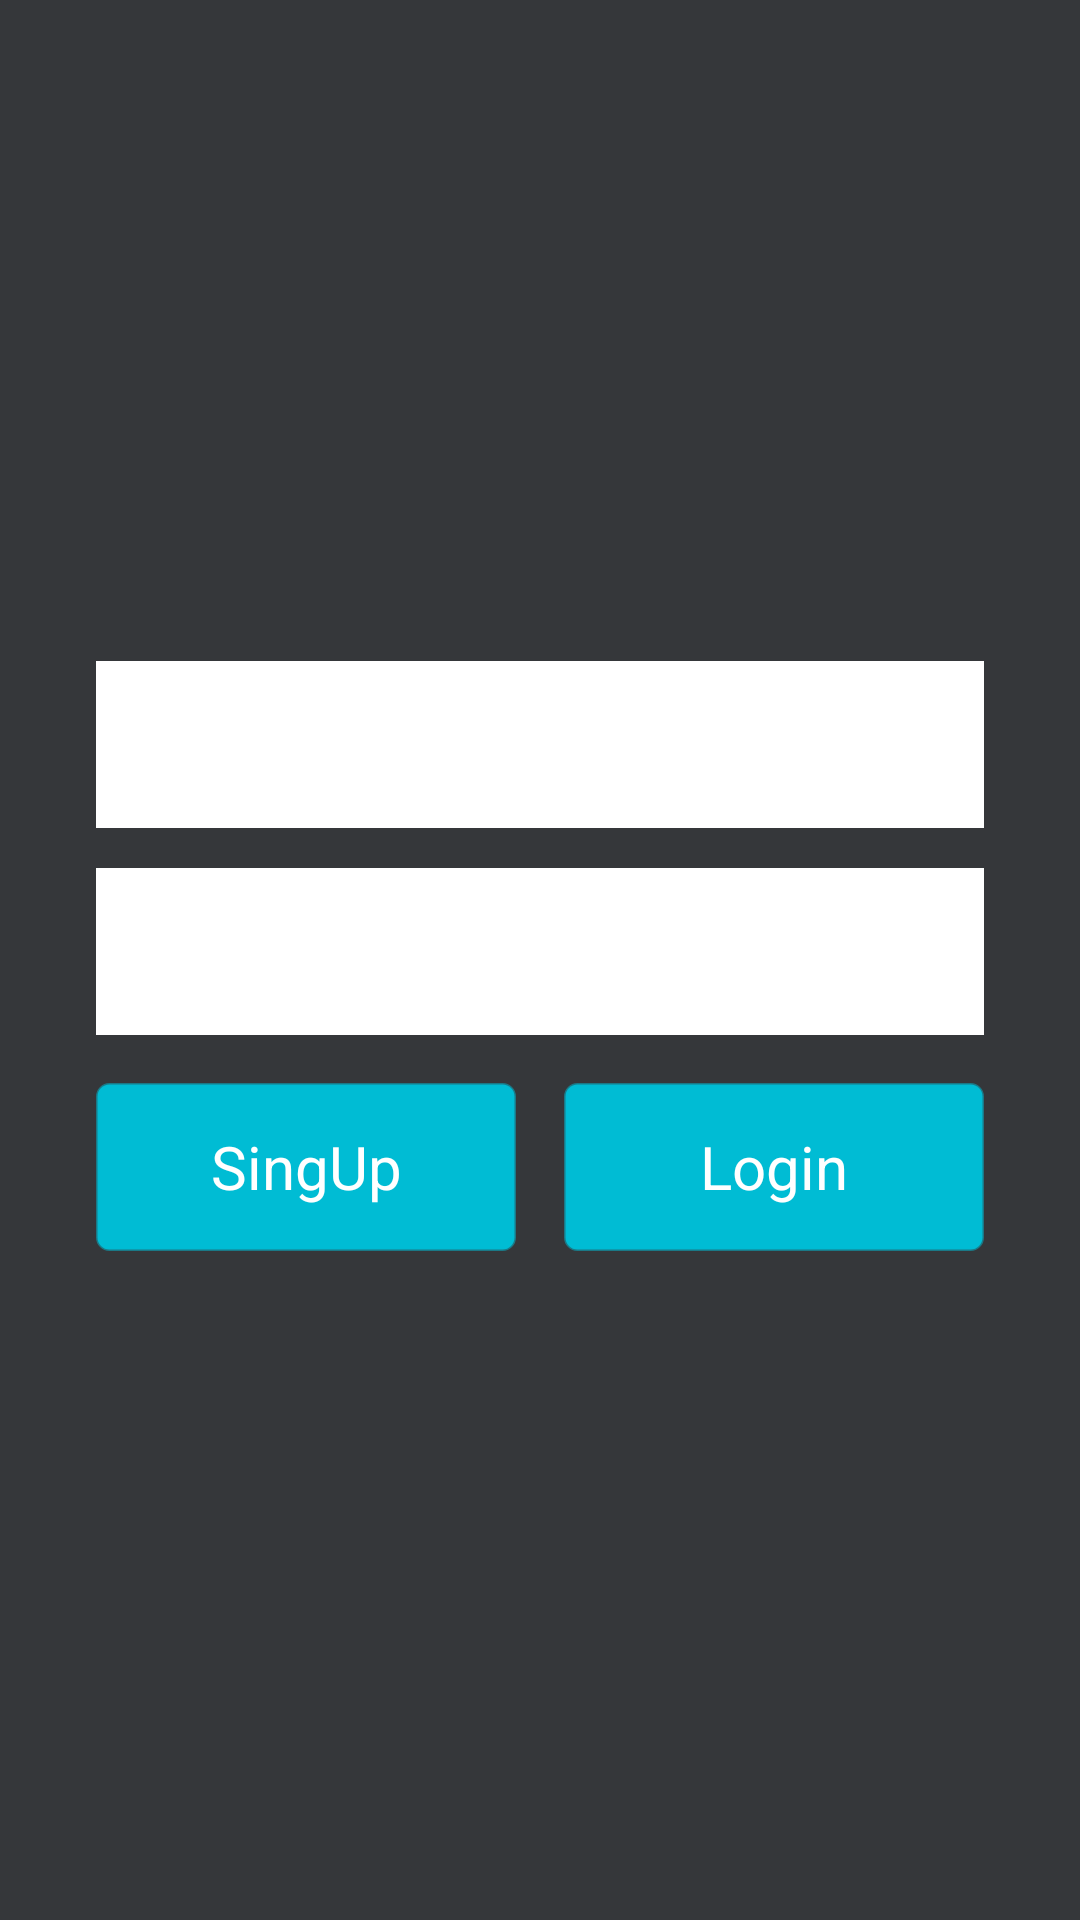

Android layout source for this screen:
<!-- AndroidManifest.xml: application theme Theme.ContactAppAllayar -->
<!-- res/layout/fragment_signin.xml -->
<?xml version="1.0" encoding="utf-8"?>
<androidx.constraintlayout.widget.ConstraintLayout xmlns:android="http://schemas.android.com/apk/res/android"
    xmlns:app="http://schemas.android.com/apk/res-auto"
    xmlns:tools="http://schemas.android.com/tools"
    android:layout_width="match_parent"
    android:layout_height="match_parent"
    android:background="@color/colorPrimary">

    <androidx.core.widget.NestedScrollView
        android:layout_width="match_parent"
        android:layout_height="match_parent"
        app:layout_constraintBottom_toBottomOf="parent"
        app:layout_constraintEnd_toEndOf="parent"
        app:layout_constraintStart_toStartOf="parent"
        app:layout_constraintTop_toTopOf="parent">


        <androidx.appcompat.widget.LinearLayoutCompat
            android:layout_width="match_parent"
            android:layout_height="0dp"
            android:layout_gravity="center"
            android:orientation="vertical">

            <com.google.android.material.textfield.TextInputLayout
                android:id="@+id/edit_text_layout_phone"
                style="@style/Widget.MaterialComponents.TextInputLayout.OutlinedBox"
                android:layout_width="match_parent"
                android:layout_height="wrap_content"
                android:layout_marginHorizontal="32dp"
                android:layout_marginTop="8dp"
                android:hint="Phone"
                app:boxCornerRadiusBottomEnd="8dp"
                app:boxCornerRadiusBottomStart="8dp"
                app:boxCornerRadiusTopEnd="8dp"
                app:boxCornerRadiusTopStart="8dp"
                app:boxStrokeColor="#03A9F4">

                <com.google.android.material.textfield.TextInputEditText
                    android:id="@+id/edit_text_phone"
                    android:layout_width="match_parent"
                    android:layout_height="match_parent"
                    android:background="@color/white"
                    android:inputType="phone"
                    android:textColor="#000" />

            </com.google.android.material.textfield.TextInputLayout>

            <com.google.android.material.textfield.TextInputLayout
                android:id="@+id/edit_text_layout_password"
                style="@style/Widget.MaterialComponents.TextInputLayout.OutlinedBox"
                android:layout_width="match_parent"
                android:layout_height="wrap_content"
                android:layout_marginHorizontal="32dp"
                android:layout_marginTop="8dp"
                android:hint="Password"
                app:boxCornerRadiusBottomEnd="8dp"
                app:boxCornerRadiusBottomStart="8dp"
                app:boxCornerRadiusTopEnd="8dp"
                app:boxCornerRadiusTopStart="8dp"
                app:boxStrokeColor="#03A9F4"
                app:passwordToggleEnabled="true">

                <com.google.android.material.textfield.TextInputEditText
                    android:id="@+id/edit_text_password"
                    android:layout_width="match_parent"
                    android:layout_height="match_parent"
                    android:background="@color/white"
                    android:inputType="numberPassword"
                    android:textColor="#000" />

            </com.google.android.material.textfield.TextInputLayout>

            <androidx.constraintlayout.widget.ConstraintLayout
                android:layout_width="match_parent"
                android:layout_height="wrap_content"
                android:layout_marginHorizontal="24dp"
                android:layout_marginVertical="16dp">


                <androidx.appcompat.widget.AppCompatTextView
                    android:id="@+id/button_login"
                    android:layout_width="0dp"
                    android:layout_height="?actionBarSize"
                    android:layout_marginHorizontal="8dp"
                    android:background="@drawable/outline_button"
                    android:gravity="center"
                    android:insetTop="0dp"
                    android:insetBottom="0dp"
                    android:text="Login"
                    android:textColor="@color/white"
                    android:textSize="20sp"
                    app:cornerRadius="8dp"
                    app:layout_constraintBottom_toBottomOf="parent"
                    app:layout_constraintEnd_toEndOf="parent"
                    app:layout_constraintStart_toEndOf="@id/button_register"
                    app:layout_constraintTop_toTopOf="parent" />

                <androidx.appcompat.widget.AppCompatTextView
                    android:id="@+id/button_register"
                    android:layout_width="0dp"
                    android:layout_height="?actionBarSize"
                    android:layout_marginHorizontal="8dp"
                    android:background="@drawable/outline_button"
                    android:gravity="center"
                    android:insetTop="0dp"
                    android:insetBottom="0dp"
                    android:text="SingUp"
                    android:textColor="@color/white"
                    android:textSize="20sp"
                    app:cornerRadius="8dp"
                    app:layout_constraintBottom_toBottomOf="parent"
                    app:layout_constraintEnd_toStartOf="@id/button_login"
                    app:layout_constraintStart_toStartOf="parent"
                    app:layout_constraintTop_toTopOf="parent" />
            </androidx.constraintlayout.widget.ConstraintLayout>


        </androidx.appcompat.widget.LinearLayoutCompat>

    </androidx.core.widget.NestedScrollView>

    <androidx.core.widget.ContentLoadingProgressBar
        android:id="@+id/progress"
        style="?android:attr/progressBarStyleLarge"
        android:layout_width="56dp"
        android:layout_height="56dp"
        android:layout_gravity="center"
        android:visibility="gone"
        app:layout_constraintBottom_toBottomOf="parent"
        app:layout_constraintLeft_toLeftOf="parent"
        app:layout_constraintRight_toRightOf="parent"
        app:layout_constraintTop_toTopOf="parent"
        tools:visibility="visible" />


</androidx.constraintlayout.widget.ConstraintLayout>
<!-- resources referenced by this layout -->
<resources>
  <color name="colorPrimary">#35373A</color>
  <color name="white">#FFFFFF</color>
  <!-- drawable outline_button (drawable) -->
  <?xml version="1.0" encoding="utf-8"?>
  <selector xmlns:android="http://schemas.android.com/apk/res/android">
      <item android:state_enabled="true">
          <shape>
              <corners android:radius="4dp" />
              <solid android:color="#00BCD4" />
              <stroke android:width="1dp" android:color="#8000BCD4" />
          </shape>
      </item>
  
      <item android:state_enabled="false">
          <shape>
              <corners android:radius="4dp" />
              <solid android:color="#8000BCD4" />
              <stroke android:width="1dp" android:color="#8000BCD4" />
          </shape>
      </item>
      <item android:state_pressed="true">
          <shape>
              <corners android:radius="4dp" />
              <solid android:color="#03A9F4" />
              <stroke android:width="1dp" android:color="#8000BCD4" />
          </shape>
      </item>
  </selector>
  <style name="Theme.ContactAppAllayar" parent="Theme.MaterialComponents.NoActionBar">
          
          <item name="colorPrimary">@color/colorPrimary</item>
          <item name="colorPrimaryVariant">@color/colorPrimaryDark</item>
          <item name="colorAccent">@color/colorAccent</item>
          
          <item name="bottomSheetDialogTheme">@style/AppBottomSheetDialogTheme</item>
      </style>
  <color name="colorPrimaryDark">#35373A</color>
  <color name="colorAccent">#63D0DB</color>
  <style name="AppBottomSheetDialogTheme" parent="Theme.Design.Light.BottomSheetDialog">
          <item name="bottomSheetStyle">@style/AppModalStyle</item>
      </style>
  <style name="AppModalStyle" parent="Widget.Design.BottomSheet.Modal">
          <item name="android:background">@drawable/rounded_dialog</item>
      </style>
</resources>
